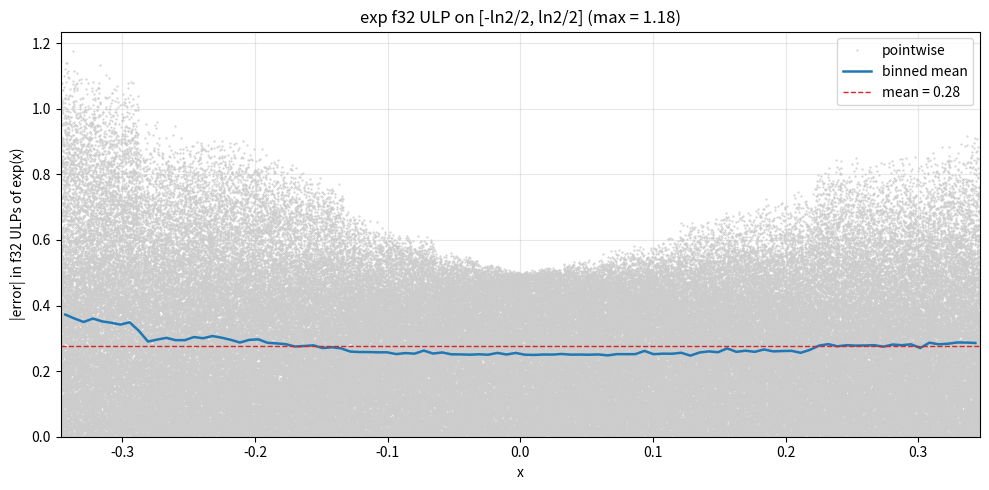

The script that saved this image: (Note: this script raises an exception after producing the figure.)
"""exp(x) Chebyshev approximation on [-ln(2)/2, ln(2)/2].

Intended for range-reduced exp: x = n * ln(2) + r, r in [-ln(2)/2, ln(2)/2],
then exp(x) = 2^n * exp(r). Note: achieving r in [-ln(2)/2, ln(2)/2] requires
n = round(x/ln(2)); using floor (as in your snippet) yields r in [0, ln(2)],
in which case just refit with A=0, B=ln(2) below.

exp is entire and smooth. Direct Chebyshev fit, substitute t = x/(ln(2)/2).

  exp(x) ~ c_0 + c_1*x + c_2*x^2 + ... + c_N*x^N.
"""

import matplotlib.pyplot as plt
import numpy as np
from numpy.polynomial import Chebyshev, Polynomial

LN2 = np.log(2)
A, B = -LN2 / 2, LN2 / 2
MID, HALF = 0.5 * (A + B), 0.5 * (B - A)

DEGREE = 6
cheb = Chebyshev.interpolate(lambda t: np.exp(MID + HALF * t), DEGREE, domain=[-1, 1])
print("Chebyshev coefficients a_n:")
for n, c in enumerate(cheb.coef):
    print(f"  a_{n:2d} = {c: .6e}")

poly_t = cheb.convert(kind=Polynomial, domain=[-1, 1], window=[-1, 1])
x_as_t = Polynomial([-MID / HALF, 1.0 / HALF])
result = Polynomial([poly_t.coef[-1]])
for c in reversed(poly_t.coef[:-1]):
    result = result * x_as_t + c
coefs = result.coef

print(f"\nMonomial coefficients of exp(x) ~ sum c_k x^k on [{A:.4f}, {B:.4f}]:")
for k, c in enumerate(coefs):
    print(f"  x^{k:2d}: {c: .15e}")


def approx_exp(x):
    x = np.asarray(x, dtype=np.float64)
    val = coefs[-1]
    for c in reversed(coefs[:-1]):
        val = val * x + c
    return val


xs = np.linspace(A, B, 200_001)
approx = approx_exp(xs)
true = np.exp(xs)
abs_err = np.abs(approx - true)
rel_err = np.abs((approx - true) / true)
print(f"\nf64 max abs err: {abs_err.max():.3e}, max rel err: {rel_err.max():.3e}")


def approx_exp_f32(x):
    x = x.astype(np.float32)
    c32 = coefs.astype(np.float32)
    val = c32[-1]
    for c in reversed(c32[:-1]):
        val = val * x + c
    return val


xs32 = np.linspace(A, B, 200_001, dtype=np.float32)
true64 = np.exp(xs32.astype(np.float64))
approx32 = approx_exp_f32(xs32).astype(np.float64)

ulp = np.abs(np.spacing(true64.astype(np.float32))).astype(np.float64)
ulp_err = np.abs(approx32 - true64) / np.where(ulp > 0, ulp, np.nan)
valid = np.isfinite(ulp_err)

n_bins = 100
bin_edges = np.linspace(A, B, n_bins + 1)
bin_idx = np.clip(np.searchsorted(bin_edges, xs32, side="right") - 1, 0, n_bins - 1)
sums = np.bincount(bin_idx, weights=np.where(valid, ulp_err, 0.0), minlength=n_bins)
counts = np.bincount(bin_idx, weights=valid.astype(np.float64), minlength=n_bins)
bin_mean = np.where(counts > 0, sums / np.maximum(counts, 1), np.nan)
bin_centers = 0.5 * (bin_edges[:-1] + bin_edges[1:])

overall_mean = ulp_err[valid].mean()
overall_max = ulp_err[valid].max()
print(f"f32 ULP: mean = {overall_mean:.2f}, max = {overall_max:.2f}")

fig, ax = plt.subplots(figsize=(10, 5))
ax.plot(xs32[valid], ulp_err[valid], ".", color="#cccccc", ms=1, label="pointwise")
ax.plot(bin_centers, bin_mean, color="#1f77b4", lw=1.8, label="binned mean")
ax.axhline(overall_mean, color="#d62728", ls="--", lw=1, label=f"mean = {overall_mean:.2f}")
ax.set_xlabel("x"); ax.set_ylabel("|error| in f32 ULPs of exp(x)")
ax.set_title(f"exp f32 ULP on [-ln2/2, ln2/2] (max = {overall_max:.2f})")
ax.set_xlim(A, B); ax.set_ylim(bottom=0)
ax.legend(); ax.grid(alpha=0.3); fig.tight_layout()
fig.savefig("work/out/cheb_exp_ulp.png", dpi=130)
print("Saved work/out/cheb_exp_ulp.png")


def _f(c):
    return f"{float(np.float32(c)):.9e}f"


print("\n// === C++ ===")
print(f"// exp(x) on [-ln(2)/2, ln(2)/2] (post range-reduction).  Max f32 ULP ~{overall_max:.2f}.")
print("inline float approx_exp_r(float x) {")
print(f"    float v = {_f(coefs[-1])};")
for c in reversed(coefs[:-1]):
    print(f"    v = v * x + {_f(c)};")
print("    return v;")
print("}")
